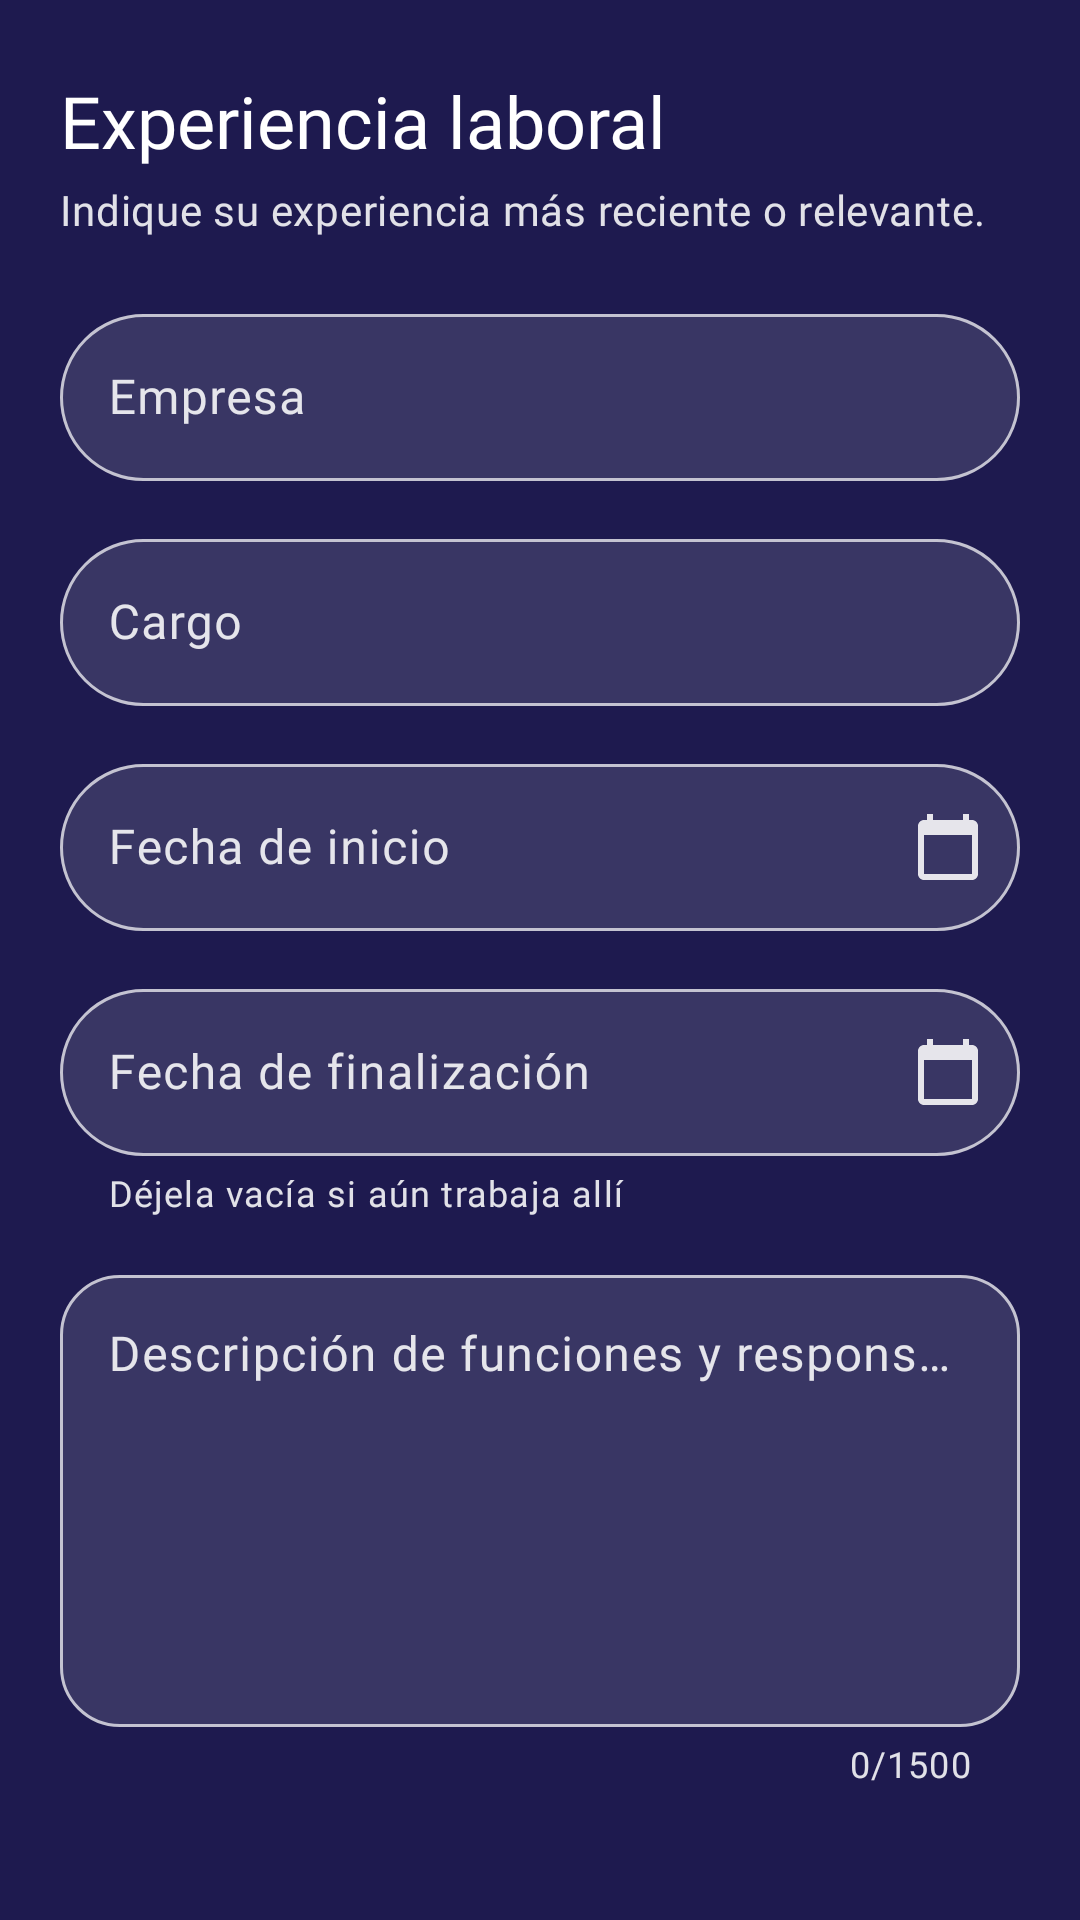

This screen was rendered from an Android layout file. Write that file and the resources it references.
<!-- AndroidManifest.xml: application theme Theme.Formulario -->
<!-- res/layout/paso_experiencia.xml -->
<?xml version="1.0" encoding="utf-8"?>
<androidx.core.widget.NestedScrollView xmlns:android="http://schemas.android.com/apk/res/android"
    xmlns:app="http://schemas.android.com/apk/res-auto"
    android:layout_width="match_parent"
    android:layout_height="match_parent"
    android:fillViewport="true">

    <LinearLayout style="@style/Formulario.ContenedorPaso">

        <TextView
            style="@style/Formulario.TituloPaso"
            android:text="@string/titulo_paso_experiencia" />

        <TextView
            style="@style/Formulario.DescripcionPaso"
            android:text="@string/desc_paso_experiencia" />

        <com.google.android.material.textfield.TextInputLayout
            style="@style/Widget.Formulario.Campo"
            android:hint="@string/campo_empresa">

            <com.google.android.material.textfield.TextInputEditText
                android:id="@+id/etEmpresa"
                android:layout_width="match_parent"
                android:layout_height="wrap_content"
                android:imeOptions="actionNext"
                android:inputType="textCapWords"
                android:maxLength="100" />
        </com.google.android.material.textfield.TextInputLayout>

        <com.google.android.material.textfield.TextInputLayout
            style="@style/Widget.Formulario.Campo"
            android:hint="@string/campo_cargo_empresa">

            <com.google.android.material.textfield.TextInputEditText
                android:id="@+id/etCargoEmpresa"
                android:layout_width="match_parent"
                android:layout_height="wrap_content"
                android:imeOptions="actionNext"
                android:inputType="textCapSentences"
                android:maxLength="100" />
        </com.google.android.material.textfield.TextInputLayout>

        <com.google.android.material.textfield.TextInputLayout
            android:id="@+id/tilFechaInicio"
            style="@style/Widget.Formulario.CampoFecha"
            android:hint="@string/campo_fecha_inicio">

            <com.google.android.material.textfield.TextInputEditText
                android:id="@+id/etFechaInicio"
                android:layout_width="match_parent"
                android:layout_height="wrap_content"
                android:imeOptions="actionNext"
                android:inputType="date"
                android:maxLength="10" />
        </com.google.android.material.textfield.TextInputLayout>

        <com.google.android.material.textfield.TextInputLayout
            android:id="@+id/tilFechaFin"
            style="@style/Widget.Formulario.CampoFecha"
            android:hint="@string/campo_fecha_fin"
            app:helperText="@string/ayuda_fecha_fin">

            <com.google.android.material.textfield.TextInputEditText
                android:id="@+id/etFechaFin"
                android:layout_width="match_parent"
                android:layout_height="wrap_content"
                android:imeOptions="actionNext"
                android:inputType="date"
                android:maxLength="10" />
        </com.google.android.material.textfield.TextInputLayout>

        <com.google.android.material.textfield.TextInputLayout
            style="@style/Widget.Formulario.CampoExtenso"
            android:hint="@string/campo_funciones">

            <com.google.android.material.textfield.TextInputEditText
                android:id="@+id/etFunciones"
                android:layout_width="match_parent"
                android:layout_height="wrap_content"
                android:gravity="top|start"
                android:inputType="textMultiLine|textCapSentences"
                android:maxLength="@integer/max_texto_extenso"
                android:minLines="6" />
        </com.google.android.material.textfield.TextInputLayout>
    </LinearLayout>
</androidx.core.widget.NestedScrollView>
<!-- resources referenced by this layout -->
<resources>
  <integer name="max_texto_extenso">1500</integer>
  <string name="ayuda_fecha_fin">Déjela vacía si aún trabaja allí</string>
  <string name="campo_cargo_empresa">Cargo</string>
  <string name="campo_empresa">Empresa</string>
  <string name="campo_fecha_fin">Fecha de finalización</string>
  <string name="campo_fecha_inicio">Fecha de inicio</string>
  <string name="campo_funciones">Descripción de funciones y responsabilidades</string>
  <string name="desc_paso_experiencia">Indique su experiencia más reciente o relevante.</string>
  <string name="titulo_paso_experiencia">Experiencia laboral</string>
  <style name="TextAppearance.Formulario.Secundario" parent="TextAppearance.Material3.BodyMedium">
          <item name="fontFamily">@font/quicksand_light</item>
          <item name="android:fontFamily">@font/quicksand_light</item>
      </style>
  <color name="blanco_campo">#1FFFFFFF</color>
  <style name="TextAppearance.Formulario.BodySmall" parent="TextAppearance.Material3.BodySmall">
          <item name="fontFamily">@font/quicksand_light</item>
          <item name="android:fontFamily">@font/quicksand_light</item>
      </style>
  <string name="abrir_calendario">Abrir calendario</string>
  <string name="formato_fecha">dd/mm/aaaa</string>
  <color name="blanco">#FFFFFF</color>
  <color name="indigo">#3B2F9E</color>
  <color name="blanco_pista">#33FFFFFF</color>
  <color name="lavanda">#D6D0FF</color>
  <color name="indigo_profundo">#1E1A4F</color>
  <color name="blanco_secundario">#DEFFFFFF</color>
  <color name="blanco_borde">#8CFFFFFF</color>
  <color name="blanco_borde_suave">#40FFFFFF</color>
  <color name="error_claro">#FFB4C4</color>
  <color name="sobre_error">#5C0A22</color>
  <color name="lavanda_clara">#F3F0FF</color>
  <color name="indigo_medio">#5B4BD6</color>
  <style name="TextAppearance.Formulario.HeadlineSmall" parent="TextAppearance.Material3.HeadlineSmall">
          <item name="fontFamily">@font/quicksand_bold</item>
          <item name="android:fontFamily">@font/quicksand_bold</item>
      </style>
  <style name="TextAppearance.Formulario.TitleLarge" parent="TextAppearance.Material3.TitleLarge">
          <item name="fontFamily">@font/quicksand_bold</item>
          <item name="android:fontFamily">@font/quicksand_bold</item>
      </style>
  <style name="TextAppearance.Formulario.TitleSmall" parent="TextAppearance.Material3.TitleSmall">
          <item name="fontFamily">@font/quicksand_semibold</item>
          <item name="android:fontFamily">@font/quicksand_semibold</item>
      </style>
  <style name="TextAppearance.Formulario.LabelLarge" parent="TextAppearance.Material3.LabelLarge">
          <item name="fontFamily">@font/quicksand_semibold</item>
          <item name="android:fontFamily">@font/quicksand_semibold</item>
      </style>
  <style name="TextAppearance.Formulario.LabelMedium" parent="TextAppearance.Material3.LabelMedium">
          <item name="fontFamily">@font/quicksand_semibold</item>
          <item name="android:fontFamily">@font/quicksand_semibold</item>
      </style>
  <style name="TextAppearance.Formulario.LabelSmall" parent="TextAppearance.Material3.LabelSmall">
          <item name="fontFamily">@font/quicksand_semibold</item>
          <item name="android:fontFamily">@font/quicksand_semibold</item>
      </style>
  <style name="TextAppearance.Formulario.BodyLarge" parent="TextAppearance.Material3.BodyLarge">
          <item name="fontFamily">@font/quicksand_regular</item>
          <item name="android:fontFamily">@font/quicksand_regular</item>
      </style>
  <style name="TextAppearance.Formulario.BodyMedium" parent="TextAppearance.Material3.BodyMedium">
          <item name="fontFamily">@font/quicksand_regular</item>
          <item name="android:fontFamily">@font/quicksand_regular</item>
      </style>
</resources>
